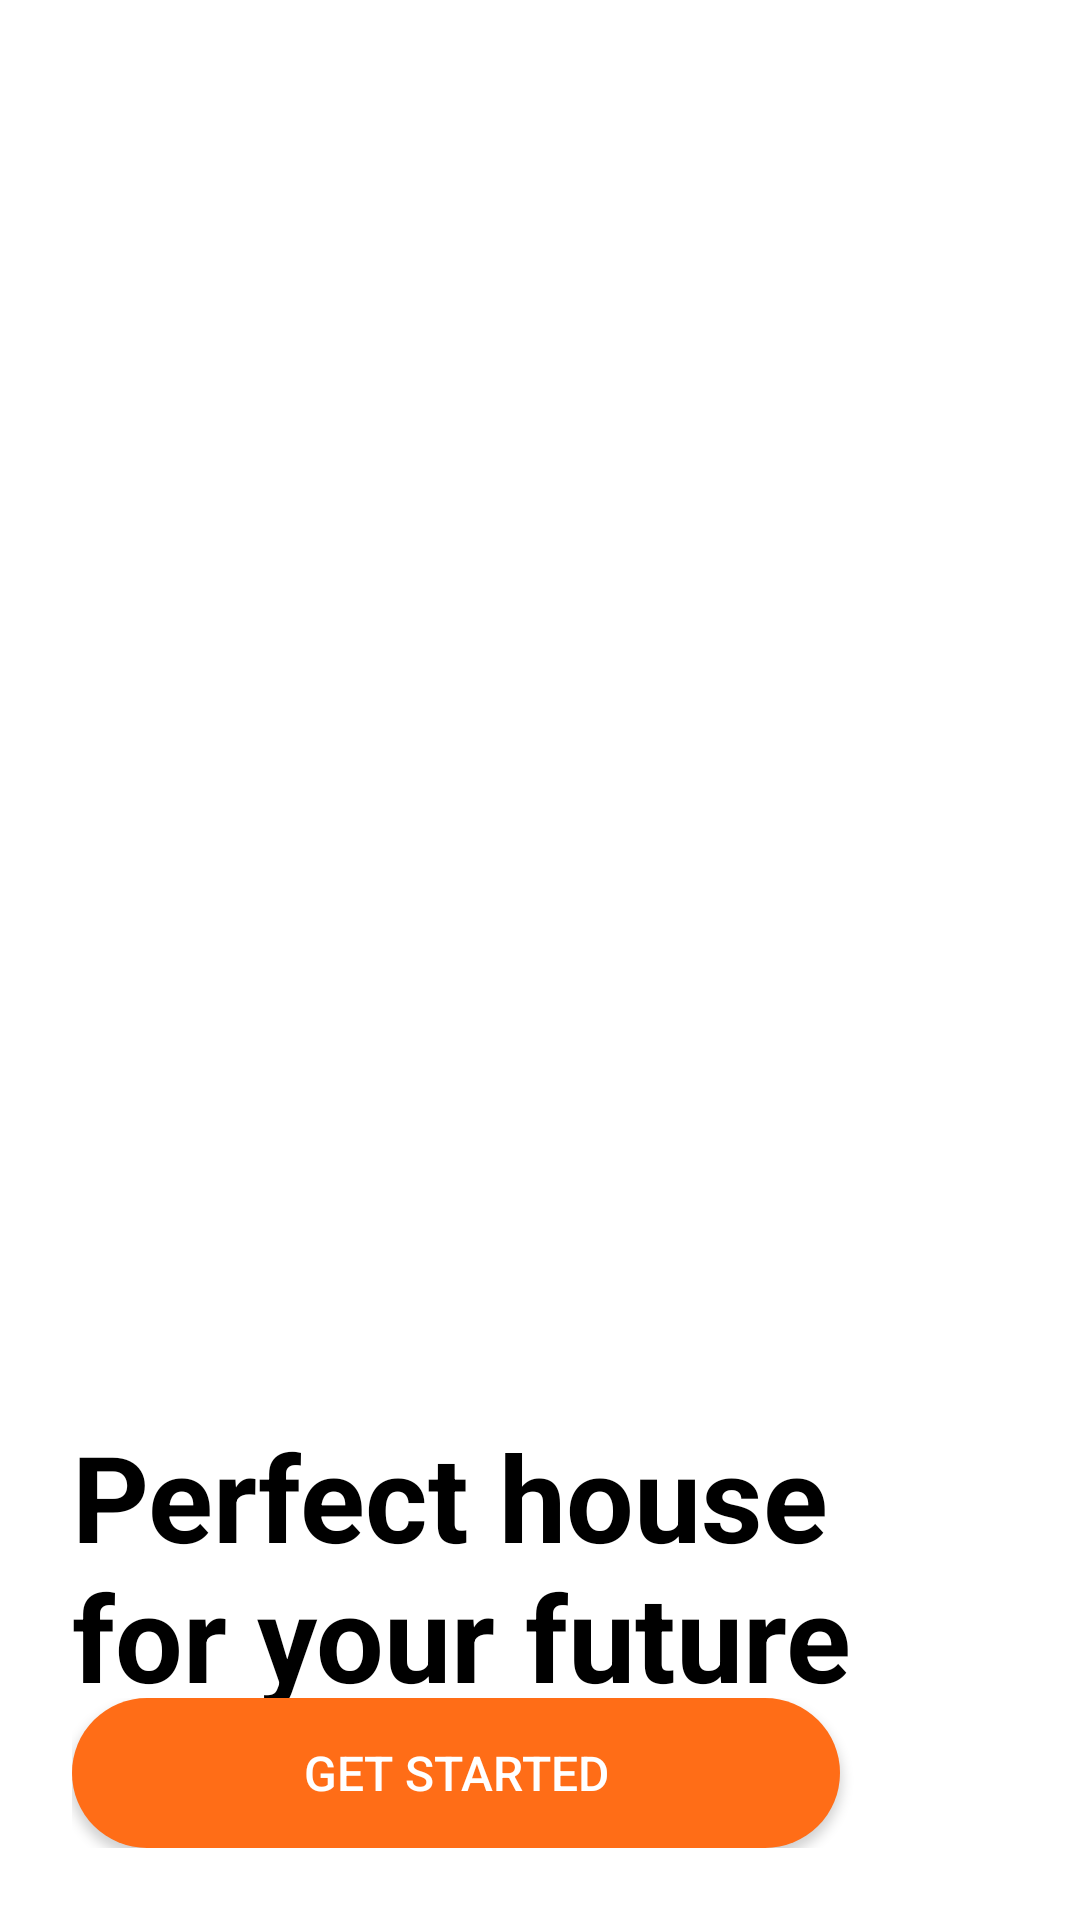

Reconstruct the res/layout file that produces this screen, plus the resources it refers to.
<!-- AndroidManifest.xml: application theme Theme.MyProject -->
<!-- res/layout/activity_splash.xml -->
<?xml version="1.0" encoding="utf-8"?>
<androidx.constraintlayout.widget.ConstraintLayout
    xmlns:android="http://schemas.android.com/apk/res/android"
    xmlns:app="http://schemas.android.com/apk/res-auto"
    android:layout_width="match_parent"
    android:layout_height="match_parent"
    android:background="@color/white">

    
    <ImageView
        android:id="@+id/imageView"
        android:layout_width="0dp"
        android:layout_height="0dp"
        android:layout_marginBottom="110dp"
        android:scaleType="centerCrop"
        app:layout_constraintBottom_toTopOf="@+id/linearLayout"
        app:layout_constraintEnd_toEndOf="parent"
        app:layout_constraintStart_toStartOf="parent"
        app:layout_constraintTop_toTopOf="parent"
        app:srcCompat="@drawable/splash" />

    
    <TextView
        android:id="@+id/textView"
        android:layout_width="0dp"
        android:layout_height="wrap_content"
        android:text="@string/perfect_house_nfor_your_future"
        android:textSize="40sp"
        android:textStyle="bold"
        android:textColor="@color/black"
        android:layout_marginStart="24dp"
        android:layout_marginEnd="24dp"
        android:layout_marginTop="16dp"
        app:layout_constraintTop_toBottomOf="@id/imageView"
        app:layout_constraintStart_toStartOf="parent"
        app:layout_constraintEnd_toEndOf="parent"/>

    
    <LinearLayout
        android:id="@+id/linearLayout"
        android:layout_width="0dp"
        android:layout_height="wrap_content"
        android:layout_margin="24dp"
        android:orientation="horizontal"
        app:layout_constraintBottom_toBottomOf="parent"
        app:layout_constraintEnd_toEndOf="parent"
        app:layout_constraintStart_toStartOf="parent">

        <androidx.appcompat.widget.AppCompatButton
            android:id="@+id/startBtn"
            android:layout_width="0dp"
            android:layout_height="50dp"
            android:layout_weight="1"
            android:background="@drawable/orange_bg"
            android:text="Get Started"
            android:textColor="@color/white"
            android:textSize="16sp" />

        <ImageView
            android:id="@+id/imageView3"
            android:layout_width="40dp"
            android:layout_height="40dp"
            android:layout_marginStart="16dp"
            app:srcCompat="@drawable/google" />

    </LinearLayout>

</androidx.constraintlayout.widget.ConstraintLayout>
<!-- resources referenced by this layout -->
<resources>
  <color name="black">#FF000000</color>
  <color name="white">#FFFFFFFF</color>
  <!-- drawable orange_bg (drawable) -->
  <?xml version="1.0" encoding="utf-8"?>
  <selector xmlns:android="http://schemas.android.com/apk/res/android">
  <item>
      <shape android:shape="rectangle">
          <corners android:radius="50dp"/>
          <solid android:color="@color/orange"/>
  
      </shape>
  </item>
  </selector>
  <string name="perfect_house_nfor_your_future">Perfect house \nfor your future</string>
  <style name="Theme.MyProject" parent="Base.Theme.MyProject">
          <item name="android:windowTranslucentNavigation">true</item>
      </style>
  <color name="orange">#ff6d17</color>
  <style name="Base.Theme.MyProject" parent="Theme.MaterialComponents.DayNight.NoActionBar">
          
          
      </style>
</resources>
